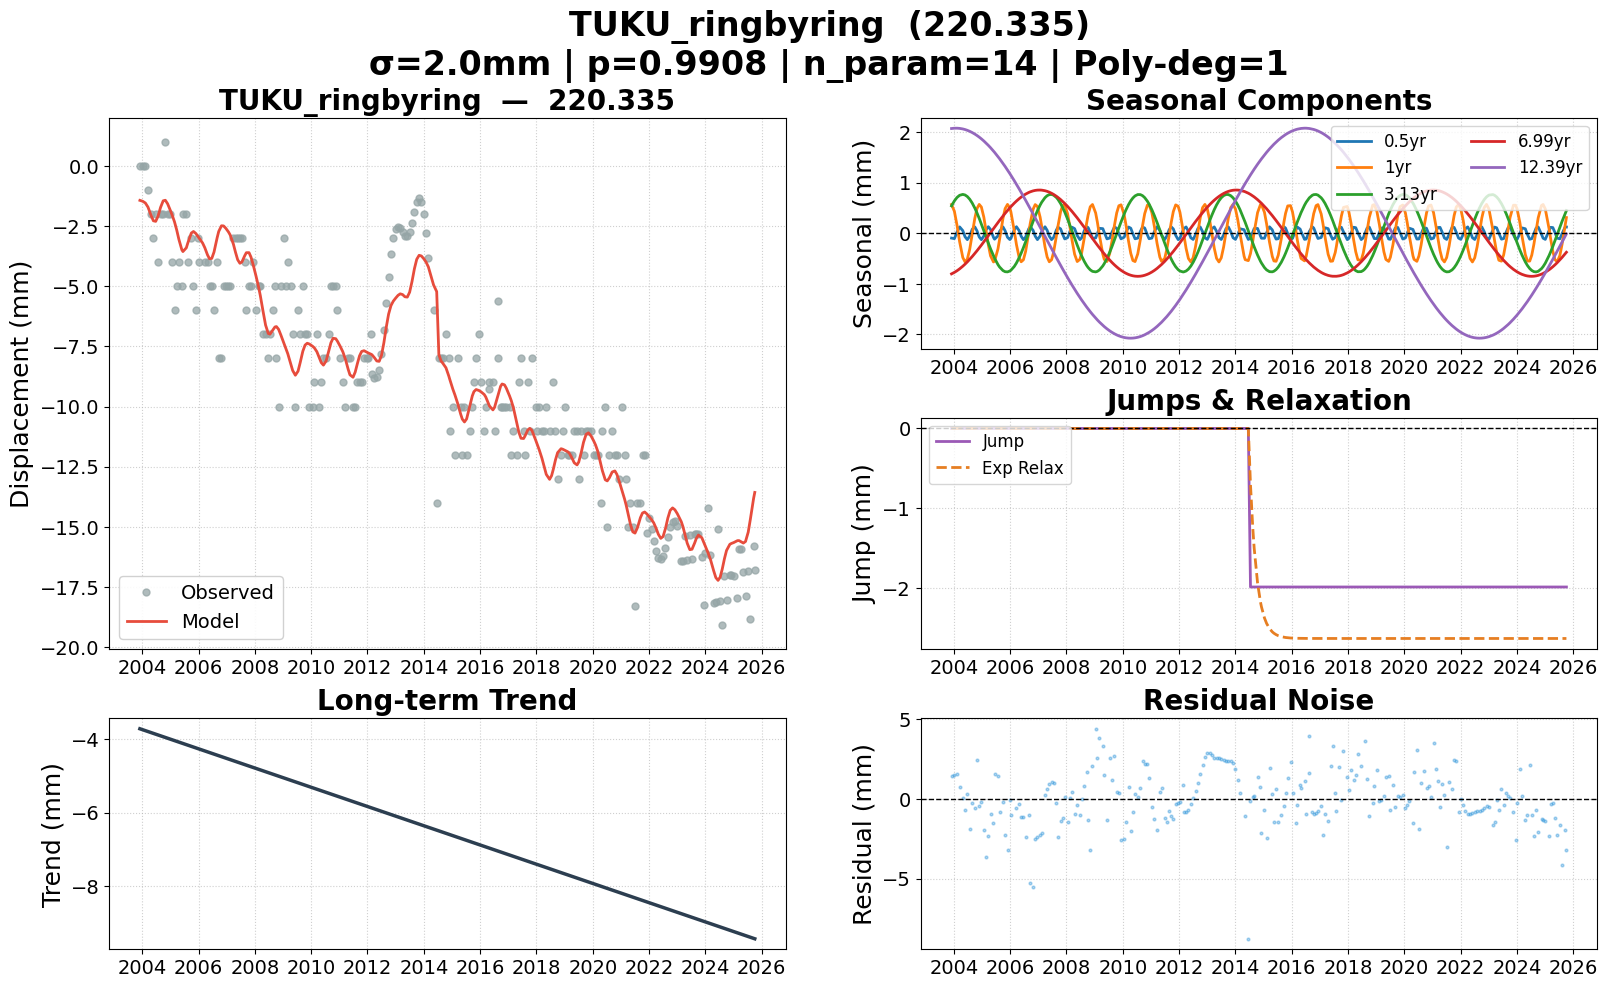

The table this chart was drawn from, first rows:
date, 220.335, 220.335_trend, 220.335_0.5yr, 220.335_1yr, 220.335_3.13yr, 220.335_6.99yr, 220.335_12.39yr, 220.335_jump, 220.335_exp, 220.335_model, 220.335_noise, 220.335_wtest, flagged
2003-12-03, 0.000000, -3.711, -0.09711, 0.5684, 0.5402, -0.8054, 2.072, 0.000000, 0.000000, -1.433, 1.433, 0.7164, False
2004-01-09, 0.000000, -3.737, -0.1082, 0.4334, 0.6391, -0.7762, 2.078, 0.000000, 0.000000, -1.471, 1.471, 0.7357, False
2004-02-12, 0.000000, -3.762, 0.02043, 0.1578, 0.7068, -0.7438, 2.078, 0.000000, 0.000000, -1.542, 1.542, 0.771, False
2004-03-17, -1, -3.786, 0.1242, -0.17, 0.75, -0.7061, 2.074, 0.000000, 0.000000, -1.714, 0.7135, 0.3568, False
2004-04-27, -2, -3.815, 0.05057, -0.4815, 0.7674, -0.6542, 2.063, 0.000000, 0.000000, -2.07, 0.06971, 0.03485, False
2004-05-26, -3, -3.836, -0.07115, -0.5685, 0.7564, -0.6135, 2.052, 0.000000, 0.000000, -2.281, -0.7188, -0.3594, False
2004-06-25, -2, -3.858, -0.1278, -0.5133, 0.7248, -0.568, 2.036, 0.000000, 0.000000, -2.306, 0.3059, 0.153, False
2004-07-26, -4, -3.88, -0.05655, -0.3168, 0.6717, -0.5179, 2.016, 0.000000, 0.000000, -2.083, -1.917, -0.9584, False
2004-08-27, -2, -3.903, 0.07653, -0.02295, 0.5966, -0.4629, 1.992, 0.000000, 0.000000, -1.724, -0.2762, -0.1381, False
2004-09-30, -2, -3.927, 0.1244, 0.2946, 0.4967, -0.4014, 1.962, 0.000000, 0.000000, -1.451, -0.5487, -0.2743, False
2004-10-28, 1, -3.947, 0.0465, 0.4867, 0.4014, -0.3487, 1.934, 0.000000, 0.000000, -1.428, 2.428, 1.214, False
2004-11-26, -2, -3.968, -0.07476, 0.5691, 0.2927, -0.2923, 1.901, 0.000000, 0.000000, -1.572, -0.4279, -0.214, False
2004-12-24, -2, -3.988, -0.128, 0.5175, 0.1808, -0.2364, 1.867, 0.000000, 0.000000, -1.787, -0.2129, -0.1064, False
2005-01-25, -4, -4.011, -0.05629, 0.3163, 0.04749, -0.1711, 1.825, 0.000000, 0.000000, -2.05, -1.95, -0.975, False
2005-02-24, -6, -4.033, 0.06986, 0.04104, -0.07897, -0.1089, 1.782, 0.000000, 0.000000, -2.328, -3.672, -1.836, False
2005-03-24, -5, -4.053, 0.1279, -0.2271, -0.1951, -0.05024, 1.739, 0.000000, 0.000000, -2.659, -2.341, -1.171, False
2005-04-22, -4, -4.074, 0.07245, -0.4495, -0.3105, 0.01074, 1.692, 0.000000, 0.000000, -3.059, -0.9409, -0.4704, False
2005-05-30, -5, -4.101, -0.08308, -0.5697, -0.4494, 0.09052, 1.626, 0.000000, 0.000000, -3.487, -1.513, -0.7563, False
2005-06-13, -2, -4.111, -0.1187, -0.5543, -0.4959, 0.1197, 1.6, 0.000000, 0.000000, -3.56, 1.56, 0.7802, False
2005-07-27, -2, -4.143, -0.05431, -0.3122, -0.6218, 0.2105, 1.516, 0.000000, 0.000000, -3.405, 1.405, 0.7024, False
2005-08-17, -4, -4.158, 0.03595, -0.1235, -0.6695, 0.253, 1.474, 0.000000, 0.000000, -3.188, -0.8118, -0.4059, False
2005-09-30, -3, -4.19, 0.1246, 0.2925, -0.7399, 0.3398, 1.382, 0.000000, 0.000000, -2.791, -0.2088, -0.1044, False
2005-10-28, -5, -4.21, 0.04723, 0.4858, -0.7624, 0.393, 1.32, 0.000000, 0.000000, -2.726, -2.274, -1.137, False
2005-11-28, -6, -4.232, -0.08139, 0.5697, -0.7663, 0.4497, 1.25, 0.000000, 0.000000, -2.811, -3.189, -1.595, False
2005-12-28, -3, -4.254, -0.1265, 0.4999, -0.7488, 0.5021, 1.179, 0.000000, 0.000000, -2.948, -0.0523, -0.02615, False
2006-01-11, -4, -4.264, -0.1032, 0.4203, -0.7337, 0.5256, 1.146, 0.000000, 0.000000, -3.009, -0.9911, -0.4955, False
2006-02-23, , -4.295, 0.06613, 0.05081, -0.6605, 0.5938, 1.04, 0.000000, 0.000000, -3.204, , , False
2006-03-24, -4, -4.316, 0.1279, -0.2271, -0.5901, 0.6361, 0.967, 0.000000, 0.000000, -3.402, -0.5982, -0.2991, False
2006-04-28, -4, -4.341, 0.04927, -0.4832, -0.4853, 0.6829, 0.8764, 0.000000, 0.000000, -3.701, -0.2992, -0.1496, False
2006-05-24, -5, -4.36, -0.06135, -0.5663, -0.3956, 0.7143, 0.8078, 0.000000, 0.000000, -3.861, -1.139, -0.5696, False
2006-06-22, -5, -4.38, -0.1276, -0.5273, -0.2862, 0.7459, 0.73, 0.000000, 0.000000, -3.846, -1.154, -0.5772, False
2006-07-21, -6, -4.401, -0.07692, -0.3597, -0.1695, 0.7737, 0.651, 0.000000, 0.000000, -3.583, -2.417, -1.209, False
2006-08-31, -4, -4.431, 0.08879, 0.01287, 0.002183, 0.8063, 0.5375, 0.000000, 0.000000, -2.983, -1.017, -0.5084, False
2006-09-20, -8, -4.445, 0.1271, 0.2044, 0.08642, 0.8192, 0.4816, 0.000000, 0.000000, -2.727, -5.273, -2.637, False
2006-10-26, -8, -4.471, 0.0553, 0.4753, 0.2347, 0.8374, 0.3799, 0.000000, 0.000000, -2.489, -5.511, -2.756, False
2006-11-22, -5, -4.491, -0.05941, 0.5657, 0.3402, 0.8468, 0.3029, 0.000000, 0.000000, -2.494, -2.506, -1.253, False
2006-12-21, -5, -4.511, -0.1275, 0.5292, 0.4452, 0.8527, 0.2199, 0.000000, 0.000000, -2.592, -2.408, -1.204, False
2007-01-25, -5, -4.537, -0.05629, 0.3163, 0.5565, 0.854, 0.1191, 0.000000, 0.000000, -2.747, -2.253, -1.127, False
2007-02-15, -5, -4.552, 0.03383, 0.1282, 0.6137, 0.8517, 0.05855, 0.000000, 0.000000, -2.866, -2.134, -1.067, False
2007-03-29, -3, -4.582, 0.1267, -0.2711, 0.7029, 0.8404, -0.06273, 0.000000, 0.000000, -3.246, 0.2458, 0.1229, False
2007-04-26, -3, -4.602, 0.05728, -0.4725, 0.7419, 0.8278, -0.1435, 0.000000, 0.000000, -3.591, 0.5911, 0.2956, False
2007-05-24, -3, -4.622, -0.06135, -0.5663, 0.7632, 0.8113, -0.224, 0.000000, 0.000000, -3.899, 0.8993, 0.4496, False
2007-06-22, -3, -4.643, -0.1276, -0.5273, 0.7663, 0.7902, -0.3071, 0.000000, 0.000000, -4.049, 1.049, 0.5243, False
2007-07-18, -3, -4.662, -0.08705, -0.382, 0.7525, 0.7678, -0.3811, 0.000000, 0.000000, -3.992, 0.9916, 0.4958, False
2007-08-23, -4, -4.688, 0.06038, -0.06545, 0.7082, 0.7316, -0.4828, 0.000000, 0.000000, -3.736, -0.2643, -0.1321, False
2007-09-13, -6, -4.703, 0.1199, 0.139, 0.6694, 0.7079, -0.5416, 0.000000, 0.000000, -3.608, -2.392, -1.196, False
2007-10-18, -5, -4.728, 0.0846, 0.4276, 0.5853, 0.6641, -0.6385, 0.000000, 0.000000, -3.605, -1.395, -0.6975, False
2007-11-13, -5, -4.747, -0.02201, 0.5484, 0.5086, 0.6283, -0.7095, 0.000000, 0.000000, -3.793, -1.207, -0.6036, False
2007-12-10, -4, -4.766, -0.1142, 0.5595, 0.4179, 0.5885, -0.7823, 0.000000, 0.000000, -4.097, 0.09675, 0.04837, False
2008-01-16, -6, -4.793, -0.08879, 0.3859, 0.2794, 0.5297, -0.8801, 0.000000, 0.000000, -4.567, -1.433, -0.7167, False
2008-02-19, -5, -4.817, 0.04991, 0.09103, 0.142, 0.472, -0.9678, 0.000000, 0.000000, -5.03, 0.02993, 0.01497, False
2008-03-13, -5, -4.834, 0.1188, -0.1323, 0.046, 0.431, -1.026, 0.000000, 0.000000, -5.396, 0.396, 0.198, False
2008-04-16, -7, -4.858, 0.09036, -0.4158, -0.09683, 0.368, -1.11, 0.000000, 0.000000, -6.022, -0.9778, -0.4889, False
2008-05-20, -7, -4.882, -0.04788, -0.5616, -0.2363, 0.3024, -1.191, 0.000000, 0.000000, -6.617, -0.3828, -0.1914, False
2008-06-24, -8, -4.907, -0.128, -0.5175, -0.3713, 0.2327, -1.273, 0.000000, 0.000000, -6.964, -1.036, -0.518, False
2008-07-16, -7, -4.923, -0.0919, -0.3931, -0.4494, 0.188, -1.322, 0.000000, 0.000000, -6.992, -0.008235, -0.004118, False
2008-08-21, -6, -4.949, 0.05393, -0.08136, -0.5627, 0.1137, -1.4, 0.000000, 0.000000, -6.826, 0.826, 0.413, False
2008-09-19, -5, -4.97, 0.1267, 0.1978, -0.6383, 0.05316, -1.461, 0.000000, 0.000000, -6.692, 1.692, 0.8458, False
2008-10-08, -8, -4.984, 0.1116, 0.3586, -0.6791, 0.01333, -1.499, 0.000000, 0.000000, -6.679, -1.321, -0.6607, False
2008-11-05, -10, -5.004, 0.01242, 0.5227, -0.7258, -0.04539, -1.554, 0.000000, 0.000000, -6.794, -3.206, -1.603, False
... 204 more rows
